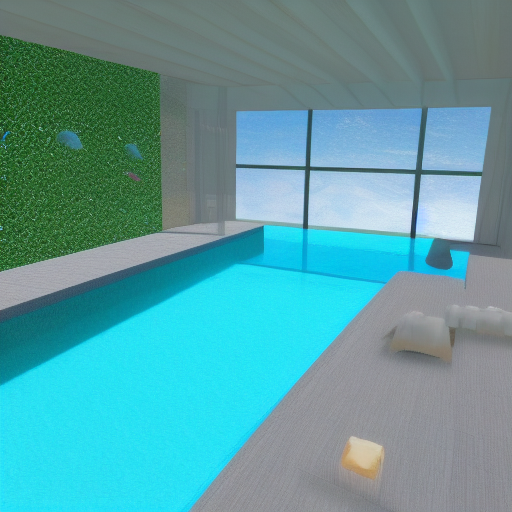
Generation parameters embedded in this image by AUTOMATIC1111 Stable Diffusion web UI or a fork of it (Forge, ...) (PNG 'parameters' text chunk):
Pool underwater photorealistic
Negative prompt: No Words, face, no body, human
Steps: 18, Sampler: Euler a, CFG scale: 7, Seed: 70214675, Size: 512x512, Model hash: a9263745